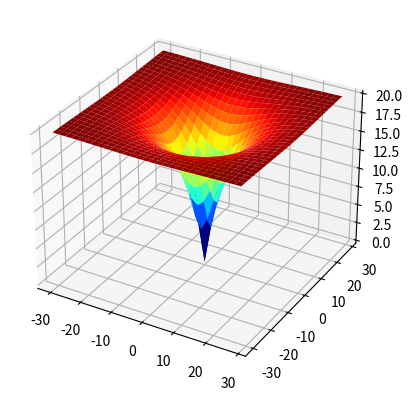

Here is the Python script that generated this plot:
# [redacted]
from numpy import arange
from numpy import exp
from numpy import sqrt
from numpy import cos
from numpy import e
from numpy import pi
from numpy import meshgrid
import matplotlib.pyplot as plt


def ackley_function(x, y):
 return -20.0 * exp(-0.2 * sqrt(x**2))-exp(cos(2 * pi * x)) + 20 + e


def two_dimensional_ackley_function(x, y):
 return -20.0 * exp(-0.2 * sqrt(0.5 * (x**2 + y**2)))-exp(0.5 * (cos(2 * pi * x)+cos(2 * pi * y))) + 20 + e

def main():
    r_min, r_max = -30, 30

    plt.subplots(1, 3, subplot_kw={'projection': '3d'})

    xaxis = arange(r_min, r_max, 2.0)
    yaxis = arange(r_min, r_max, 2.0)
    x, y = meshgrid(xaxis, yaxis)

    results = two_dimensional_ackley_function(x, y)

    figure = plt.figure()
    axis = figure.add_subplot(projection='3d')
    axis.plot_surface(x, y, results, cmap='jet', shade="false")
    plt.show()


if __name__ == '__main__':
    main()